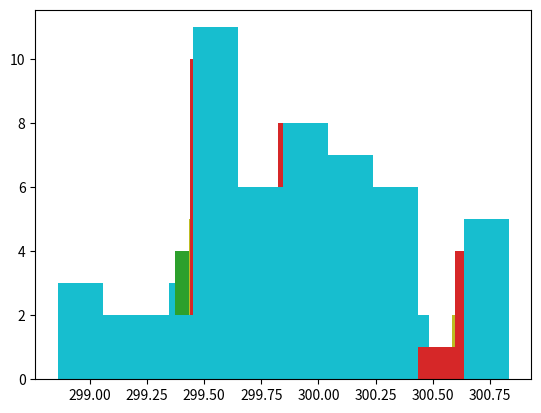

The script that saved this image: (Note: this script raises an exception after producing the figure.)
import numpy as np
import random
import matplotlib.pyplot as plt
# code  with
MyData = np.random.normal(loc= 300.0, size=1000)
print(np.mean(MyData))

sample_mean = []
for i in range(50):
  y = random.sample(MyData.tolist(), 4)
  avg = np.mean(y)
  sample_mean.append(avg)
  plt.hist(sample_mean)
  plt.show()

print(np.mean(sample_mean))


sample_mean.sort()
print('Lower 95 Confidence Level Cutoff : ',sample_mean[24])
print('up 95 Confidence Level Cutoff : ',sample_mean[747])
print ('mdeian Mean: ',sample_mean[499])
